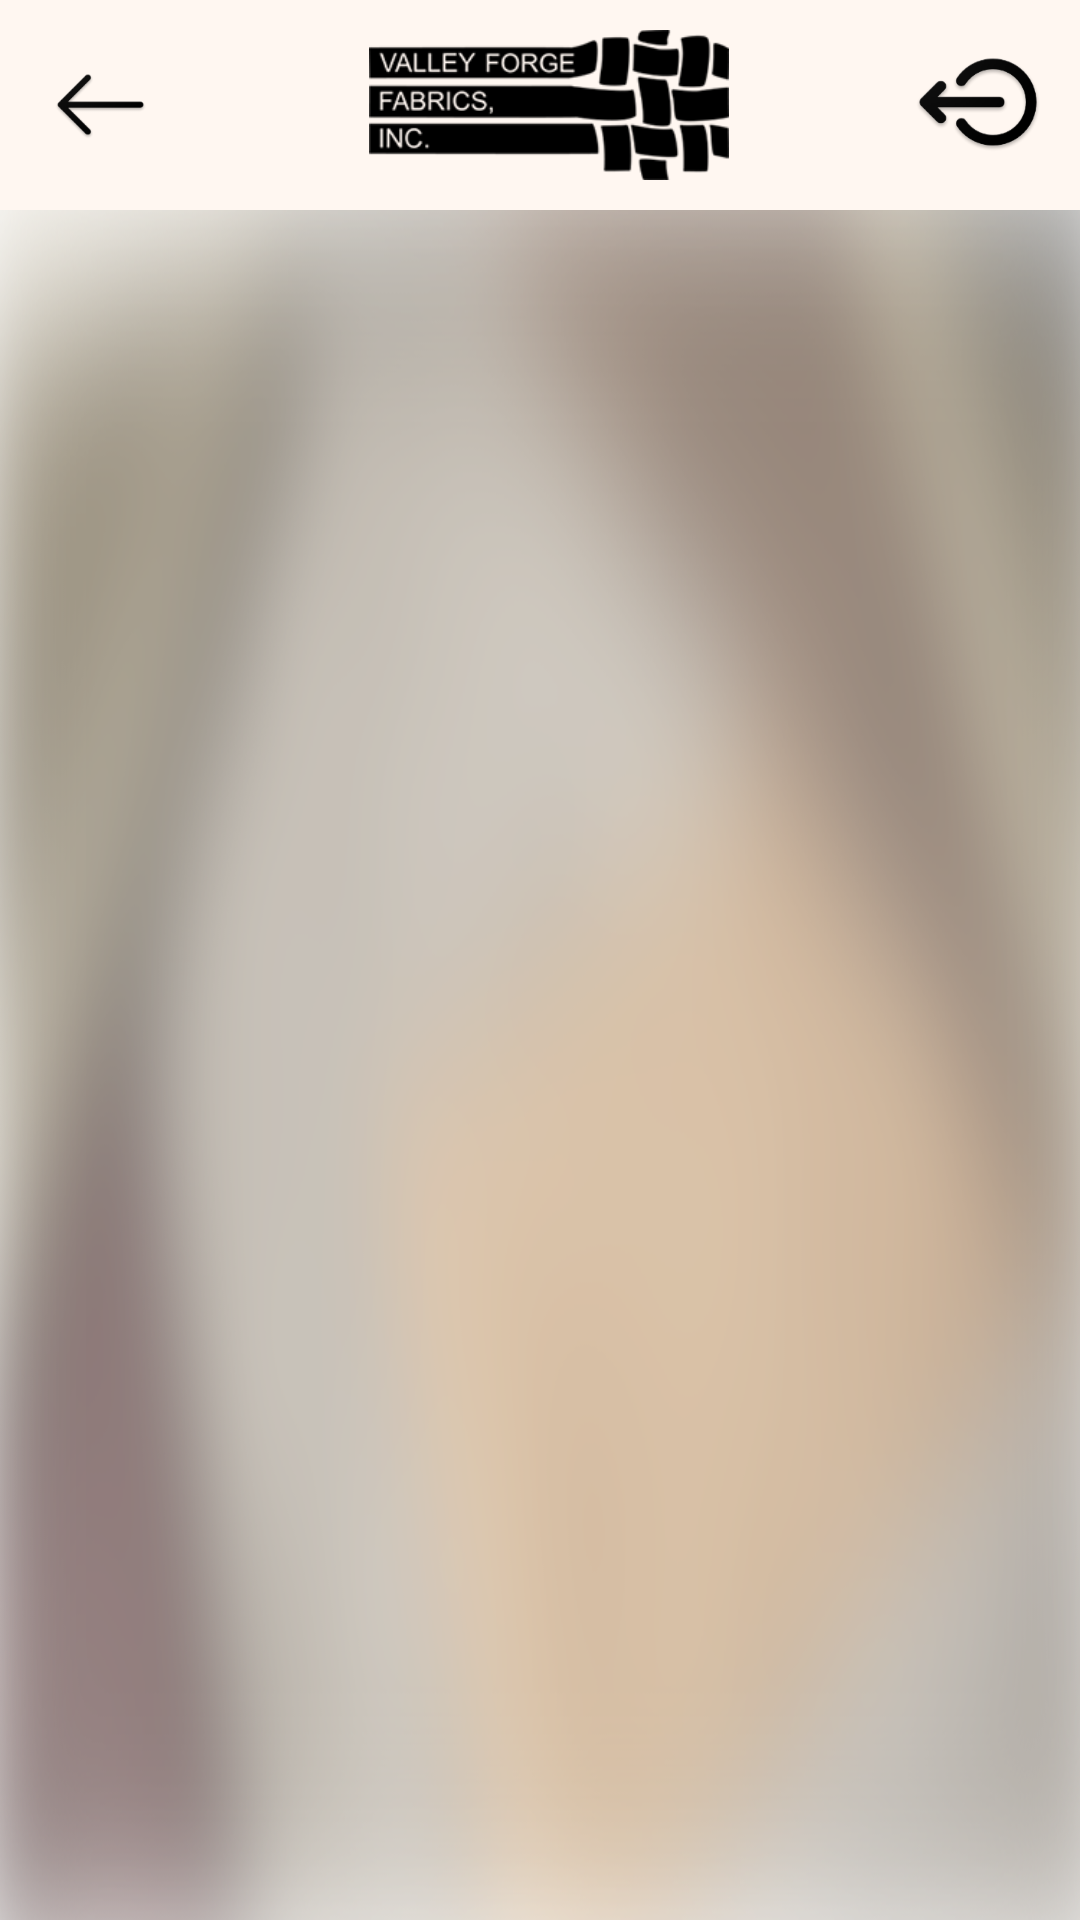

The Android layout XML behind this screen, and the referenced resources:
<!-- AndroidManifest.xml: activity theme AppTheme -->
<!-- res/layout/activity_navigation.xml -->
<?xml version="1.0" encoding="utf-8"?>
<android.support.v4.widget.DrawerLayout xmlns:android="http://schemas.android.com/apk/res/android"
    xmlns:app="http://schemas.android.com/apk/res-auto"
    xmlns:tools="http://schemas.android.com/tools"
    android:id="@+id/drawer_layout"
    android:layout_width="match_parent"
    android:layout_height="match_parent"
    android:fitsSystemWindows="true"
    tools:openDrawer="start">

    <LinearLayout
        android:layout_width="match_parent"
        android:layout_height="match_parent"
        xmlns:tools="http://schemas.android.com/tools"
        android:id="@+id/main_content"
        android:orientation="vertical"

        android:fitsSystemWindows="true"
        android:weightSum="1"
        tools:context=".ui.activities.NavigationalActivity">


        <include
            android:id="@+id/toolbar_actionbar"
            layout="@layout/activity_toolbar"
            android:layout_width="match_parent"
            android:layout_height="wrap_content"/>



        <LinearLayout
            android:id="@+id/fragment_container"
            android:layout_width="match_parent"
            android:layout_height="match_parent"
            android:orientation="vertical"
            android:background="@drawable/screens_background"
            >



        </LinearLayout>

    </LinearLayout>


    <android.support.design.widget.NavigationView
        android:id="@+id/nav_view"
        android:layout_width="wrap_content"
        android:layout_height="match_parent"
        android:layout_gravity="start"
        android:fitsSystemWindows="true"
        android:theme="@style/NavigationDrawerStyle"
        app:headerLayout="@layout/nav_header_navigation"
        app:menu="@menu/activity_navigation_drawer"
        app:itemTextColor="@drawable/drawer_item"
        app:itemIconTint="@color/colorAccent"
        />

</android.support.v4.widget.DrawerLayout>
<!-- res/layout/activity_toolbar.xml (included above) -->
<?xml version="1.0" encoding="utf-8"?>
<merge xmlns:android="http://schemas.android.com/apk/res/android"
    xmlns:app="http://schemas.android.com/apk/res-auto"
    android:layout_width="match_parent"
    android:layout_height="wrap_content">

    <android.support.v7.widget.Toolbar
        android:id="@+id/toolbar"
        android:layout_width="match_parent"
        android:layout_height="70sp"
        android:layout_alignParentTop="true"
        android:background="@color/colorPrimary"
        android:textAlignment="center"
        app:theme="@style/MyToolBar"
        app:titleTextColor="@color/colorAccent">

        <RelativeLayout
            android:layout_width="match_parent"
            android:layout_height="wrap_content"
            android:layout_gravity="center"
            android:layout_marginEnd="10dp"
            android:orientation="horizontal">
    <ImageView
        android:id="@+id/back_icon"
        android:src="@mipmap/back_icon"
        android:layout_width="35sp"
        android:layout_height="35sp"
        android:layout_centerVertical="true"
        android:layout_alignParentStart="true"
        android:layout_marginEnd="15sp"
        />

            <TextView
                android:id="@+id/tv_app_title"
                android:layout_width="wrap_content"
                android:layout_height="wrap_content"
                android:textColor="@color/colorAccent"
                android:layout_centerVertical="true"
                android:layout_toEndOf="@+id/back_icon"
                android:textStyle="normal"
                android:textAllCaps="false"
                android:textSize="20sp" />

            <ImageView
                android:id="@+id/app_icon"
                android:layout_width="120sp"
                android:layout_height="50sp"
                android:layout_centerInParent="true"
                android:background="@drawable/app_logo"/>


            <ImageView
                android:id="@+id/logout"
                android:layout_width="wrap_content"
                android:layout_height="wrap_content"
                android:layout_alignParentEnd="true"
                android:background="@mipmap/logout"/>
            <TextView
                android:id="@+id/status"
                android:visibility="gone"
                android:textColor="@color/colorAccent"
                android:textSize="14sp"
                android:layout_alignParentEnd="true"
                android:layout_centerVertical="true"
                android:layout_width="wrap_content"
                android:layout_height="wrap_content"
               />
        </RelativeLayout>


    </android.support.v7.widget.Toolbar>
</merge>
<!-- res/layout/nav_header_navigation.xml (included above) -->
<?xml version="1.0" encoding="utf-8"?>
<LinearLayout xmlns:android="http://schemas.android.com/apk/res/android"
    xmlns:app="http://schemas.android.com/apk/res-auto"
    android:layout_width="match_parent"
    android:layout_height="@dimen/nav_header_height"
    android:background="@drawable/profile_section_sidebar"
    android:gravity="bottom"
    android:orientation="vertical"
    android:theme="@style/ThemeOverlay.AppCompat.Dark"
    >

    <de.hdodenhof.circleimageview.CircleImageView
        android:id="@+id/person_image"
        android:layout_width="90dp"
        android:layout_height="90dp"
        android:layout_gravity="center_horizontal"
        android:background="@drawable/profile_background"

        />

    <TextView
        android:id="@+id/username"
        android:layout_width="wrap_content"
        android:layout_height="wrap_content"
        android:layout_marginTop="5sp"
        android:layout_gravity="center_horizontal"
        android:text="Mark Nelson"
        android:textSize="16sp"
        android:textColor="#ffffff"
        />

    <TextView
        android:id="@+id/user_phone"
        android:layout_gravity="center_horizontal"
        android:layout_width="wrap_content"
        android:layout_height="wrap_content"
        android:textColor="#ffffff"
        android:textSize="16sp"
        android:text="+1 2345 623 412" />

    <TextView
        android:id="@+id/user_email"
        android:layout_gravity="center_horizontal"
        android:layout_width="wrap_content"
        android:textSize="16sp"
        android:layout_height="wrap_content"
        android:textColor="#ffffff"
        android:layout_marginBottom="10sp"
        android:text="mark.nelson@gmail.com" />

</LinearLayout>
<!-- resources referenced by this layout -->
<resources>
  <color name="colorAccent">#252525</color>
  <color name="colorPrimary">#fff7f1</color>
  <dimen name="nav_header_height">250dp</dimen>
  <!-- drawable app_logo: png bitmap (drawable, 10912 bytes) -->
  <!-- drawable profile_background: png bitmap (drawable, 7725 bytes) -->
  <!-- drawable profile_section_sidebar: png bitmap (drawable, 7958 bytes) -->
  <!-- drawable screens_background: png bitmap (drawable, 380036 bytes) -->
  <!-- drawable username: png bitmap (drawable, 2422 bytes) -->
  <!-- mipmap back_icon: png bitmap (mipmap-hdpi, 1683 bytes) -->
  <!-- mipmap logout: png bitmap (mipmap-hdpi, 3397 bytes) -->
  <style name="MyToolBar" parent="AppTheme">
          <item name="android:color">#0ba3ad</item>
          <item name="android:textColorSecondary">#ffffff</item>
      </style>
  <style name="NavigationDrawerStyle">
          <item name="android:textSize">18sp</item>
          <item name="android:fontFamily">sans-serif</item>
  
      </style>
  <style name="AppTheme" parent="Theme.AppCompat.Light.NoActionBar">
          
          <item name="colorPrimary">@color/colorPrimary</item>
          <item name="colorPrimaryDark">@color/colorPrimaryDark</item>
          <item name="colorAccent">@color/colorAccent</item>
          <item name="drawerArrowStyle">@style/DrawerArrowStyle</item>
      </style>
  <color name="colorPrimaryDark">#caa180</color>
  <style name="DrawerArrowStyle" parent="@style/Widget.AppCompat.DrawerArrowToggle">
          <item name="spinBars">true</item>
          <item name="color">@android:color/black</item>
      </style>
</resources>
